Run: headless pygame with SDL's dummy video driver; simulated clock (each Clock.tick advances the game by its frame time, no real sleeping); random seed 0; keys injected as events and as key.get_pressed() state; no mouse input.
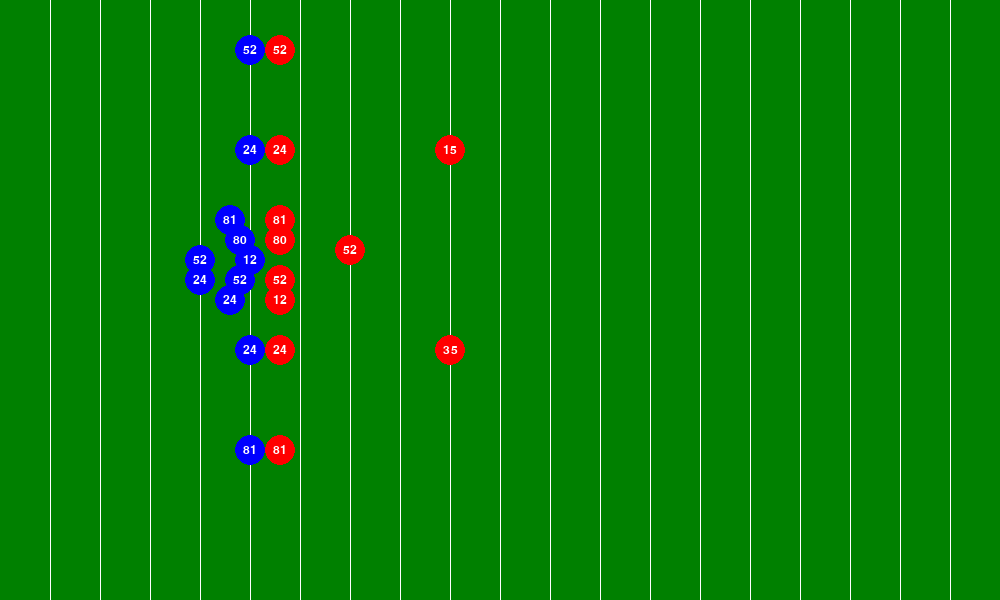
Frame 1 of 4 · flips 1–60 · no input
Frame 2 of 4 · flips 61–180 · tapped SPACE, RETURN · held RIGHT (→), D · screen unchanged from frame 1, image omitted
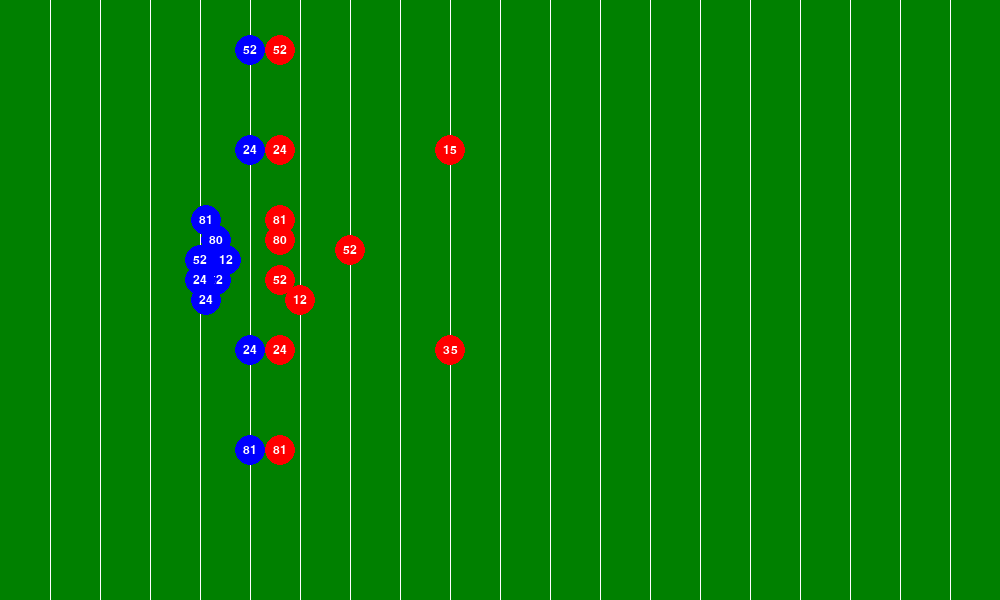
Frame 3 of 4 · flips 181–300 · held DOWN (↓), S
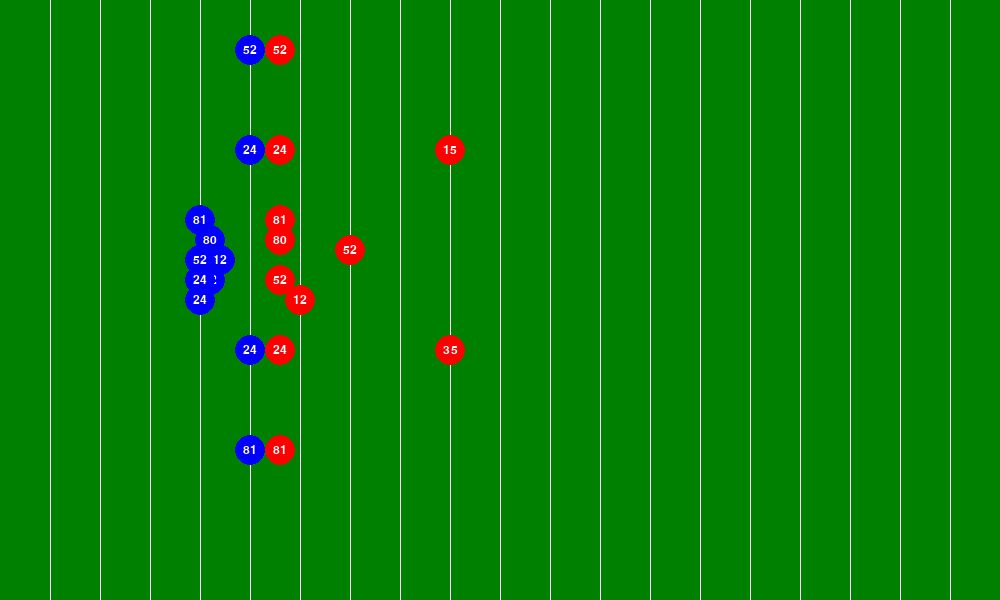
Frame 4 of 4 · flips 301–420 · held LEFT (←), A, UP (↑), W

The pygame program that drew these frames:

import pygame

# --- Player Class ---
class Player:
    def __init__(self, x, y, team, number):
        self.x = x
        self.y = y
        self.team = team
        self.number = number
        self.color = (0, 0, 255) if team == "offense" else (255, 0, 0)
        self.radius = 15
        self.target_x = x
        self.target_y = y

    def set_target(self, target_x, target_y):
        self.target_x = target_x
        self.target_y = target_y

    def move_towards_target(self, speed=1):
        dx = self.target_x - self.x
        dy = self.target_y - self.y
        dist = (dx**2 + dy**2) ** 0.5
        if dist > speed:  # normalize and step
            self.x += int(dx / dist * speed)
            self.y += int(dy / dist * speed)
        else:  # snap to target if close enough
            self.x, self.y = self.target_x, self.target_y


    def draw(self, screen):
        pygame.draw.circle(screen, self.color, (self.x, self.y), self.radius)
        font = pygame.font.SysFont(None, 18)
        num_text = font.render(str(self.number), True, (255, 255, 255))
        text_rect = num_text.get_rect(center=(self.x, self.y))
        screen.blit(num_text, text_rect)


# --- Setup Pygame ---
pygame.init()
WIDTH, HEIGHT = 1000, 600
screen = pygame.display.set_mode((WIDTH, HEIGHT))
pygame.display.set_caption("Football Marker Board")
clock = pygame.time.Clock()

# --- Players: Shotgun formation vs. 2-high defense ---
players = [
    Player(250, 260, "offense", 12),    #OL 1-5
    Player(240, 240, "offense", 80),
    Player(230, 220, "offense", 81),
    Player(240, 280, "offense", 52),
    Player(230, 300, "offense", 24),

    Player(250, 450, "offense", 81),
    Player(250, 50, "offense", 52),   #WR 6-9
    Player(250, 150, "offense", 24),
    Player(250, 350, "offense", 24),

    Player(200, 260, "offense", 52),   #QB
    Player(200, 280, "offense", 24),   #RB


    # Defense
    Player(280, 300, "defense", 12),    #OL 1-5
    Player(280, 240, "defense", 80),
    Player(280, 220, "defense", 81),
    Player(280, 280, "defense", 52),

    Player(350, 250, "defense", 52),



    Player(280, 450, "defense", 81),
    Player(280, 50, "defense", 52),   #WR 6-9
    Player(280, 150, "defense", 24),
    Player(280, 350, "defense", 24),

    Player(450, 350, "defense", 35),   #safteys
    Player(450, 150, "defense", 15)
]


ol1 = players[0]
ol2 = players[1]
ol3 = players[2]
ol4 = players[3]
ol5 = players[4]

wr1 = players[5]
wr2 = players[6]
wr3 = players[7]
te = players[8]

qb = players[10]
rb = players[11]




rb.set_target(300, 300)  # where you want RB to go
yards_to_pixels = 10
back_distance = 3 * yards_to_pixels

for i in range(5):
    players[i].set_target(players[i].x - back_distance, players[i].y)

    for i in range(50, WIDTH, 50):
        pygame.draw.line(screen, (255, 255, 255), (i, 0), (i, HEIGHT), 1)

# --- Game Loop ---
movement_started = False
start_time = None  # don’t start yet
delay = 4000  # 4 seconds

running = True
while running:
    for event in pygame.event.get():
        if event.type == pygame.QUIT:
            running = False

    screen.fill((0, 128, 0))  # green field

    # Draw yard lines
    for i in range(50, WIDTH, 50):
        pygame.draw.line(screen, (255, 255, 255), (i, 0), (i, HEIGHT), 1)

    # Draw players
    for player in players:
        player.draw(screen)

    pygame.display.flip()
    clock.tick(60)

    # Start timer **after first frame**
    if start_time is None:
        start_time = pygame.time.get_ticks()

    current_time = pygame.time.get_ticks()
    if not movement_started and current_time - start_time >= delay:
        movement_started = True
        # Set targets once
        yards_to_pixels = 10
        back_distance = 3 * yards_to_pixels
        for i in range(4):
            players[i].set_target(players[i].x - back_distance, players[i].y)
        rb.set_target(300, 300)

    # Move players if started
    if movement_started:
        for player in players:
            player.move_towards_target(speed=1)
    pygame.display.flip()
    clock.tick(60)
pygame.quit()
